Labelled photos from "karaage_poodle_small", an image-classification folder in cyakooo/Karapoodle. The possible labels are: karaage, poodle.

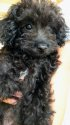
Label: poodle

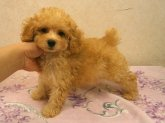
Label: poodle

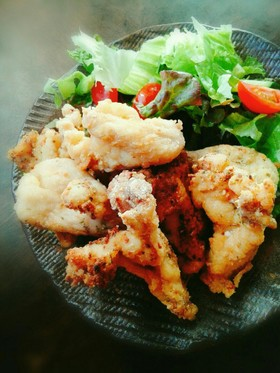
Label: karaage

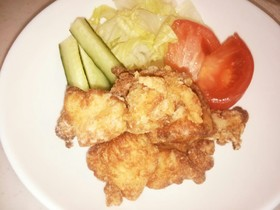
Label: karaage

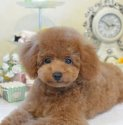
Label: poodle

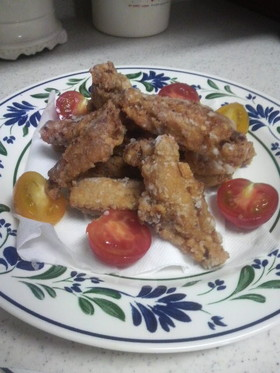
Label: karaage
